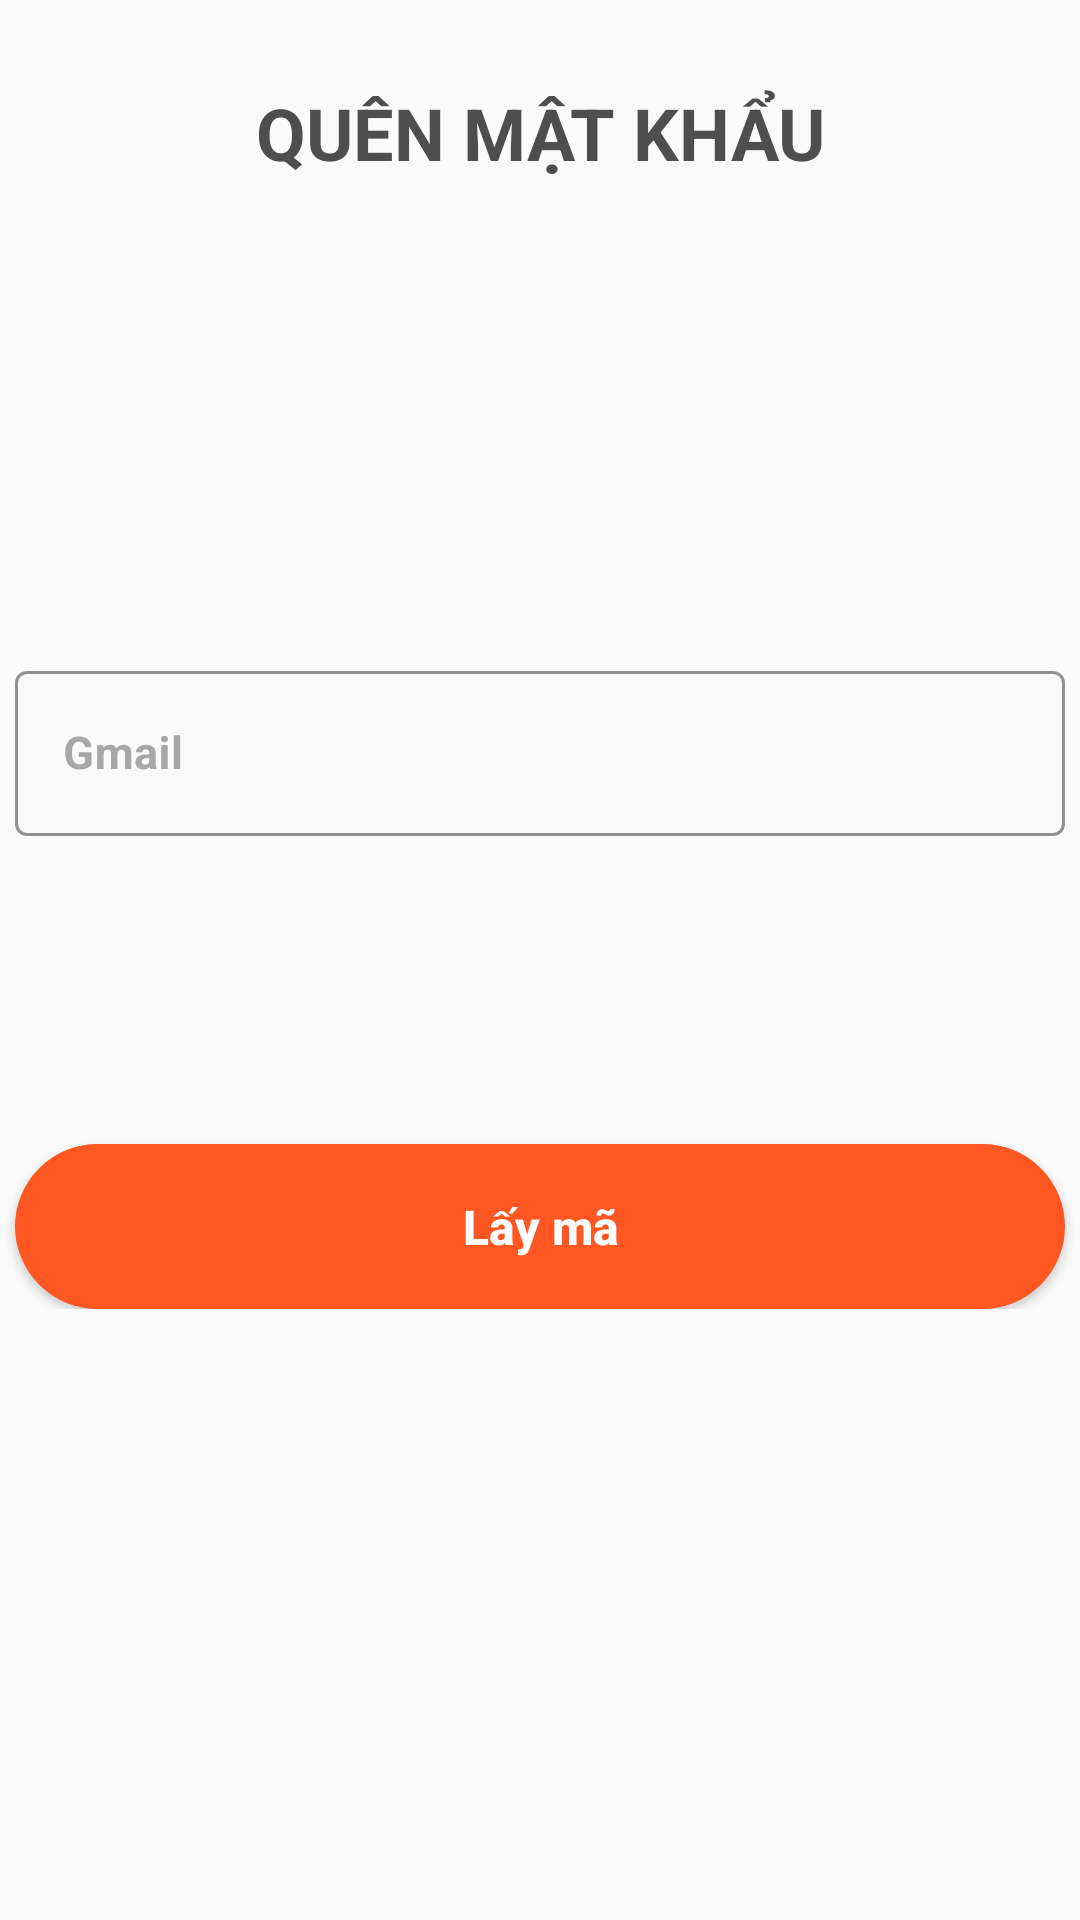

Write the Android layout XML for this screen, with the resource values it uses.
<!-- AndroidManifest.xml: application theme Theme.Appbanhang -->
<!-- res/layout/activity_forgot_password.xml -->
<?xml version="1.0" encoding="utf-8"?>
<LinearLayout
    xmlns:android="http://schemas.android.com/apk/res/android"
    xmlns:app="http://schemas.android.com/apk/res-auto"
    xmlns:tools="http://schemas.android.com/tools"
    android:layout_width="match_parent"
    android:layout_height="match_parent"
    android:orientation="vertical"
    android:gravity="center_horizontal"
    tools:context=".activity.screenUser.ForgotPasswordActivity">
    <LinearLayout
        android:orientation="vertical"
        android:layout_width="match_parent"
        android:layout_height="wrap_content">
        <TextView
            android:id="@+id/addProductInCart"
            android:layout_width="match_parent"
            android:layout_height="wrap_content"
            android:padding="8dp"
            android:layout_marginTop="20dp"
            android:text="@string/loginrepass"
            android:gravity="center"
            android:textColor="#4E4E4E"
            android:textSize="24sp"
            android:textStyle="normal|bold"/>


        <com.google.android.material.textfield.TextInputLayout
            android:id="@+id/txtUsername"
            style="@style/Widget.MaterialComponents.TextInputLayout.OutlinedBox"
            android:layout_width="350dp"
            android:layout_height="63dp"
            android:layout_marginTop="150dp"
            android:gravity="center_horizontal"
            android:hint="@string/gmail"
            android:textColorHint="#A7A7A7"
            android:layout_gravity="center"
            app:boxStrokeColor="#EAEAEE"
            app:layout_constraintEnd_toEndOf="parent"
            app:layout_constraintStart_toStartOf="parent"
            app:layout_constraintTop_toTopOf="parent">

            <com.google.android.material.textfield.TextInputEditText
                android:id="@+id/inputGmailResetpass"
                android:layout_width="match_parent"
                android:layout_height="55dp"
                android:textColor="#5B5B5B"
                android:textSize="15sp"
                android:textStyle="bold"
                tools:ignore="TouchTargetSizeCheck" />
        </com.google.android.material.textfield.TextInputLayout>
        <ProgressBar
            android:id="@+id/progressBarForgotpass"
            android:layout_width="wrap_content"
            android:layout_marginTop="20dp"
            android:layout_gravity="center"
            android:visibility="gone"
            android:layout_height="wrap_content">
        </ProgressBar>

        <Button
            android:id="@+id/buttonResetpass"
            android:layout_width="350dp"
            android:layout_height="55dp"
            android:layout_marginTop="100dp"
            android:background="@drawable/botron_button"
            android:backgroundTint="#FF5722"
            android:text="@string/codepass"
            android:layout_gravity="center"
            android:textColor="#FFFFFF"
            android:textAllCaps="false"
            android:textSize="16sp"
            android:textStyle="bold"/>
    </LinearLayout>


</LinearLayout>
<!-- resources referenced by this layout -->
<resources>
  <!-- drawable botron_button (drawable) -->
  <?xml version="1.0" encoding="utf-8"?>
  <shape
      xmlns:android="http://schemas.android.com/apk/res/android"
      android:shape="rectangle">
      <solid
          android:color="#FF5722" >
      </solid>
      <stroke
          android:width="1dp"
          android:color="@color/purple_700" >
      </stroke>
  
      
      <padding
          android:left="5dp"
          android:top="5dp"
          android:right="5dp"
          android:bottom="5dp" >
      </padding>
  
      
      <corners
          android:radius="100dp" >
      </corners>
  
  </shape>
  <string name="codepass">Lấy mã</string>
  <string name="gmail">Gmail</string>
  <string name="loginrepass">QUÊN MẬT KHẨU</string>
  <style name="Theme.Appbanhang" parent="Theme.MaterialComponents.DayNight.NoActionBar.Bridge">
          
          <item name="colorPrimary">@color/purple_500</item>
          <item name="colorPrimaryVariant">@color/purple_700</item>
          <item name="colorOnPrimary">@color/white</item>
          
          <item name="colorSecondary">@color/teal_200</item>
          <item name="colorSecondaryVariant">@color/teal_700</item>
          <item name="colorOnSecondary">@color/black</item>
          
          <item name="android:statusBarColor" tools:targetApi="l">?attr/colorPrimaryVariant</item>
          
      </style>
  <color name="purple_700">#FF5722</color>
  <color name="purple_500">#FF6200EE</color>
  <color name="white">#FFFFFFFF</color>
  <color name="teal_200">#FF03DAC5</color>
  <color name="teal_700">#FF018786</color>
  <color name="black">#FF000000</color>
</resources>
